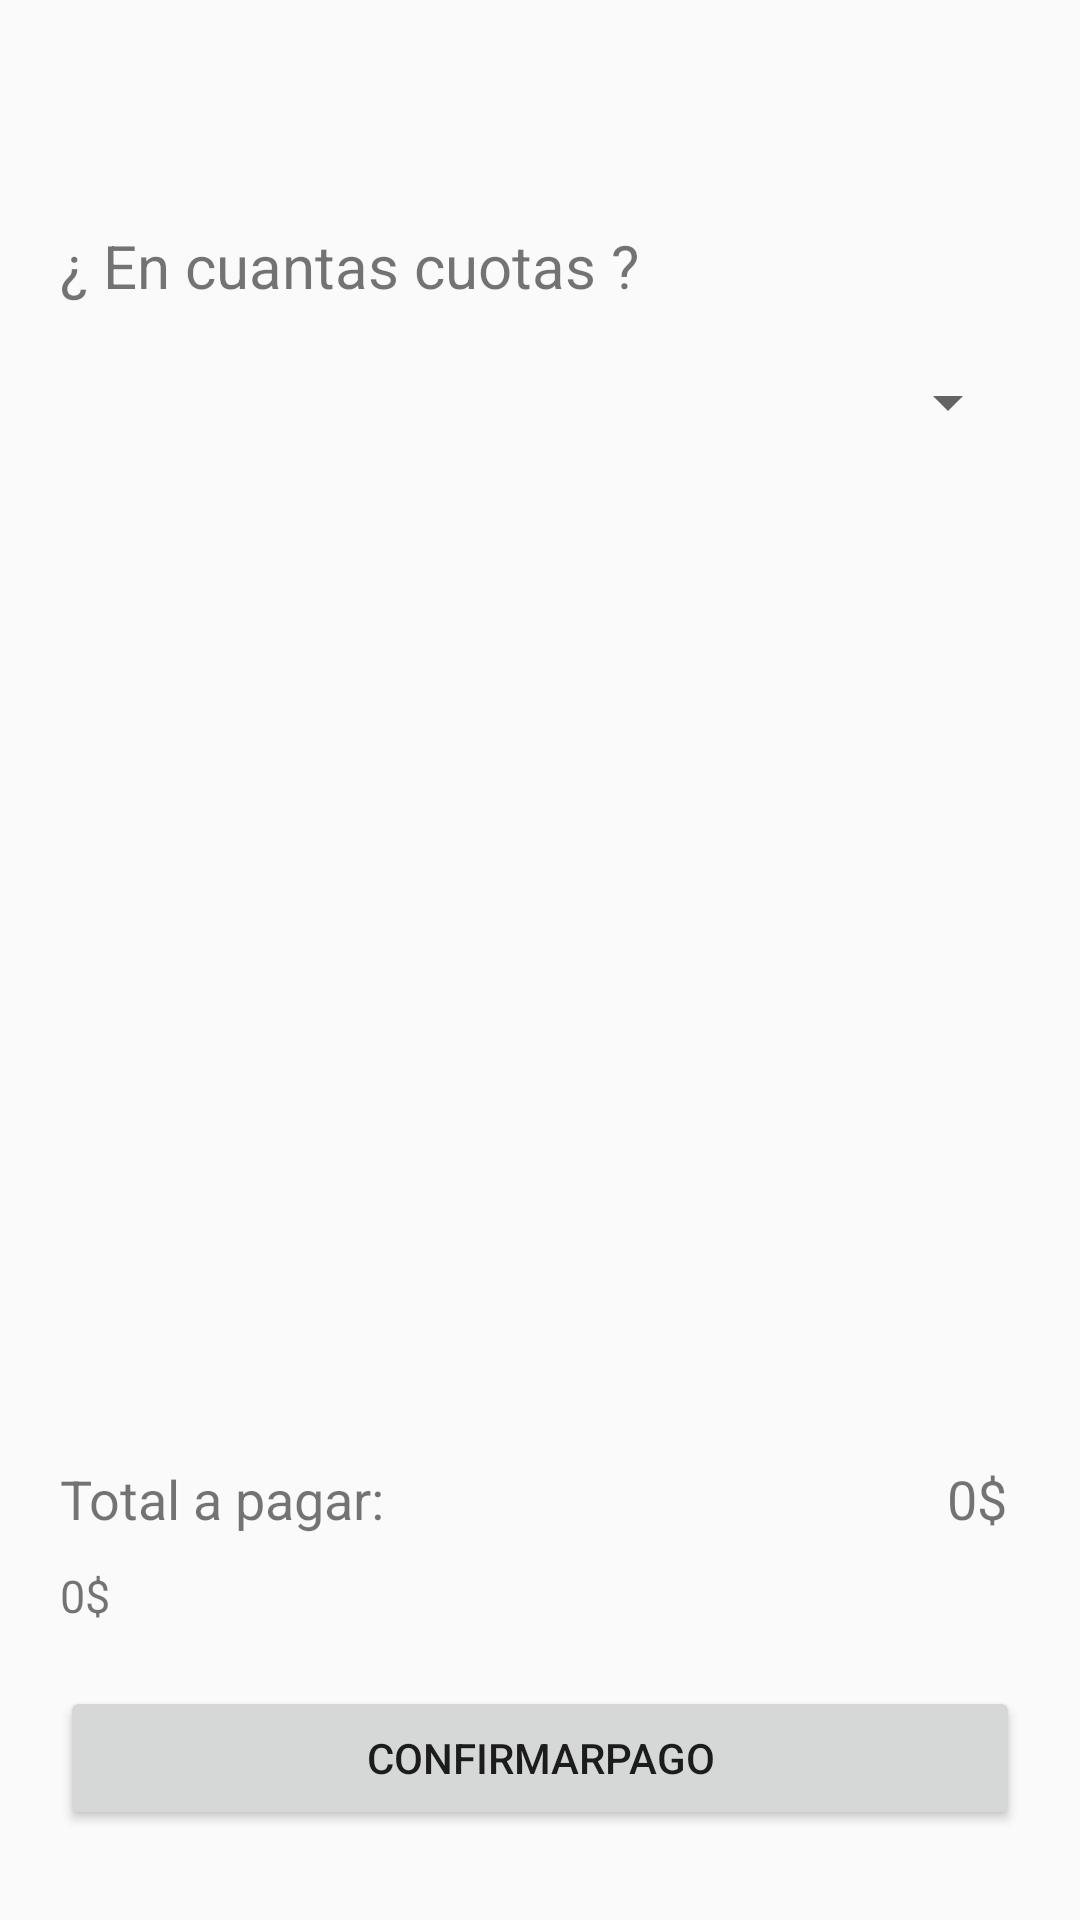

This screen was rendered from an Android layout file. Write that file and the resources it references.
<!-- AndroidManifest.xml: application theme Theme.AppCompat.Light.NoActionBar -->
<!-- res/layout/fragment_cuotaspago.xml -->
<?xml version="1.0" encoding="utf-8"?>
<androidx.coordinatorlayout.widget.CoordinatorLayout xmlns:android="http://schemas.android.com/apk/res/android"
    xmlns:tools="http://schemas.android.com/tools"
    android:layout_width="match_parent"
    android:layout_height="match_parent"
    tools:context=".Card.FragmentCuotaspago">

    
    <LinearLayout
        android:layout_width="match_parent"
        android:layout_height="wrap_content"
        android:orientation="vertical"
        android:layout_marginTop="55dp">

        <TextView
            android:layout_width="wrap_content"
            android:layout_height="wrap_content"
            android:textSize="20sp"
            android:text="¿ En cuantas cuotas ?"
            android:layout_marginLeft="20sp"
            android:layout_marginTop="20sp"/>

          <Spinner
              android:id="@+id/spinner_cuotas"
              android:layout_width="match_parent"
              android:layout_height="wrap_content"
              android:layout_margin="20dp"/>

    </LinearLayout>

    <LinearLayout
        android:layout_width="match_parent"
        android:layout_height="wrap_content"
        android:orientation="vertical"
        android:layout_gravity="bottom">

        <LinearLayout
            android:layout_width="match_parent"
            android:layout_height="wrap_content"
            android:orientation="horizontal"
            android:layout_marginLeft="20dp"
            android:layout_marginRight="20dp">

            <TextView
                android:layout_width="0dp"
                android:layout_height="wrap_content"
                android:layout_weight="1"
                android:text="Total a pagar: "
                android:textSize="18sp" />

            <TextView
                android:layout_width="wrap_content"
                android:layout_height="wrap_content"
                android:text="0$ "
                android:textSize="18sp" />

        </LinearLayout>

        <TextView
            android:layout_width="wrap_content"
            android:layout_height="wrap_content"
            android:text="0$ "
            android:textSize="15sp"
            android:layout_marginTop="10dp"
            android:layout_marginLeft="20dp"
            android:layout_marginRight="20dp"/>

        <Button
            android:id="@+id/buttonIn"
            android:layout_width="match_parent"
            android:layout_height="wrap_content"
            android:layout_marginLeft="20dp"
            android:layout_marginRight="20dp"
            android:layout_marginTop="20dp"
            android:text="ConfirmarPago"
            android:layout_marginBottom="30dp" />

    </LinearLayout>



</androidx.coordinatorlayout.widget.CoordinatorLayout>
<!-- resources referenced by this layout -->
<resources>

</resources>
